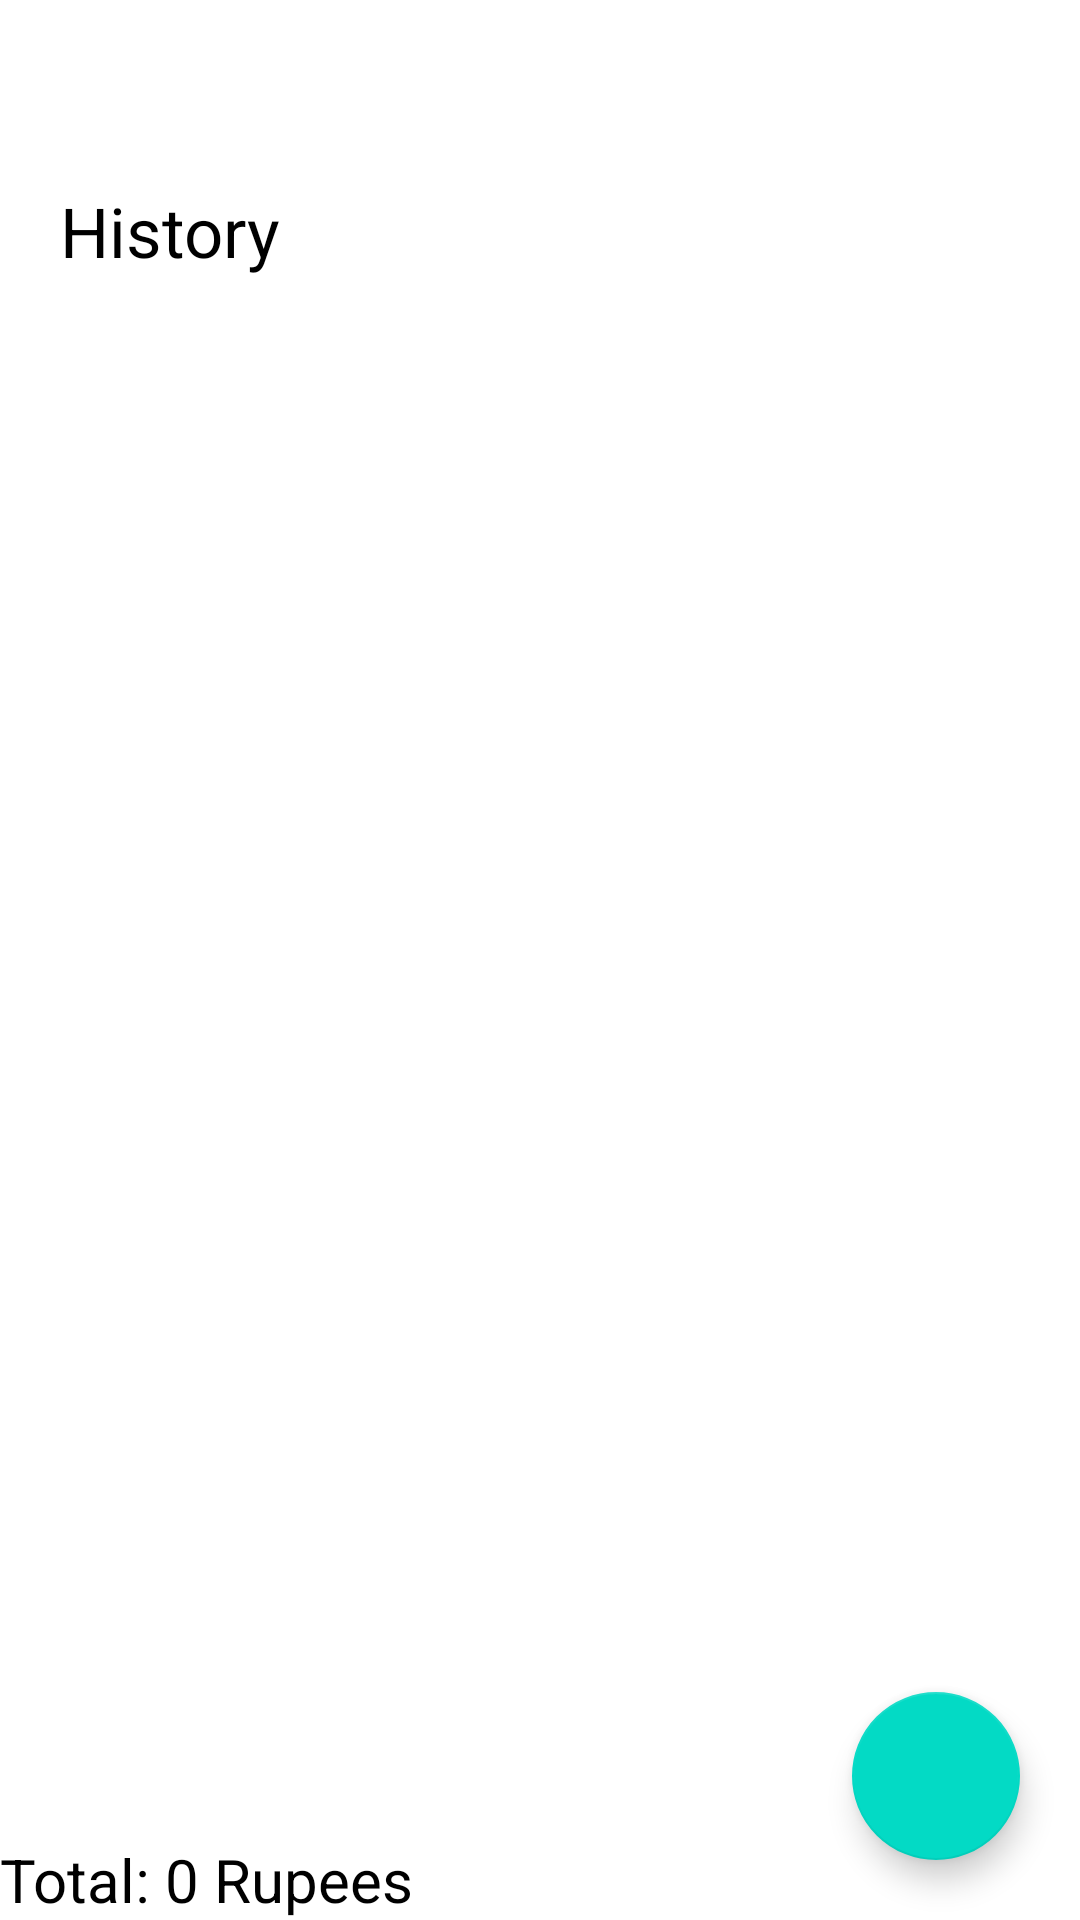

Here is an Android app screen rendered from its layout file. Give the layout XML and the strings, colors and styles it references.
<!-- AndroidManifest.xml: application theme Theme.Rack -->
<!-- res/layout/fragment_debt.xml -->
<?xml version="1.0" encoding="utf-8"?>
<layout xmlns:android="http://schemas.android.com/apk/res/android"
    xmlns:app="http://schemas.android.com/apk/res-auto"
    xmlns:tools="http://schemas.android.com/tools">

    <data>

    </data>

    <androidx.constraintlayout.widget.ConstraintLayout
        android:layout_width="match_parent"
        android:layout_height="match_parent"
        tools:context=".DebtFragment">

        <TextView
            android:id="@+id/name_friend"
            android:layout_width="match_parent"
            android:layout_height="wrap_content"
            android:padding="5dp"
            android:text=""
            android:textColor="@color/black"
            android:textSize="35sp"
            android:layout_marginStart="15dp"
            app:layout_constraintEnd_toEndOf="parent"
            app:layout_constraintStart_toStartOf="parent"
            app:layout_constraintTop_toTopOf="parent" />


        <androidx.recyclerview.widget.RecyclerView
            android:id="@+id/money_list"
            android:layout_width="match_parent"
            android:layout_height="0dp"
            app:layoutManager="androidx.recyclerview.widget.LinearLayoutManager"
            app:layout_constraintBottom_toTopOf="@id/total_money"
            app:layout_constraintEnd_toEndOf="parent"
            app:layout_constraintStart_toStartOf="parent"
            app:layout_constraintTop_toBottomOf="@+id/enter_money"
            tools:itemCount="23"
            tools:listitem="@layout/item_friend" />

        <TextView
            android:id="@+id/enter_money"
            android:layout_width="wrap_content"
            android:layout_height="wrap_content"
            android:text="History"
            android:textSize="23sp"
            android:padding="5dp"
            android:layout_marginStart="15dp"
            android:textColor="@color/black"
            app:layout_constraintStart_toStartOf="parent"
            app:layout_constraintTop_toBottomOf="@+id/name_friend" />



        <TextView
            android:id="@+id/total_money"
            android:layout_width="wrap_content"
            android:layout_height="wrap_content"
            android:text="Total: 0 Rupees"
            android:textColor="@color/black"
            android:textSize="20dp"
            app:layout_constraintBottom_toBottomOf="parent"
            app:layout_constraintStart_toStartOf="parent" />

        <com.google.android.material.floatingactionbutton.FloatingActionButton
            android:id="@+id/fabAddMoney"
            android:layout_width="wrap_content"
            android:layout_height="wrap_content"
            android:layout_marginEnd="20dp"
            android:layout_marginBottom="20dp"
            app:layout_constraintBottom_toBottomOf="parent"
            app:layout_constraintEnd_toEndOf="parent"
            android:src="@drawable/ic_baseline_add_24"
            android:scaleType="centerCrop"
            app:tint="@color/white"
            />

    </androidx.constraintlayout.widget.ConstraintLayout>
</layout>
<!-- res/layout/item_friend.xml (included above) -->
<?xml version="1.0" encoding="utf-8"?>
<layout xmlns:android="http://schemas.android.com/apk/res/android"
    xmlns:app="http://schemas.android.com/apk/res-auto"
    xmlns:tools="http://schemas.android.com/tools">

    <data>

    </data>



        <com.google.android.material.card.MaterialCardView
            android:layout_width="match_parent"
            android:layout_height="wrap_content"
            app:cardElevation="5dp"
            android:layout_margin="5dp"
            >
            <androidx.constraintlayout.widget.ConstraintLayout
                android:layout_width="match_parent"
                android:layout_height="wrap_content">

                <TextView
                    android:id="@+id/tv_Friend_name"
                    android:layout_width="match_parent"
                    android:layout_height="wrap_content"
                    android:padding="4dp"
                    android:paddingEnd="50dp"
                    android:text="tilvath parth"
                    android:textColor="@color/black"
                    android:textSize="20dp"
                    android:textStyle="bold"
                    app:layout_constraintBottom_toBottomOf="parent"
                    app:layout_constraintEnd_toEndOf="parent"
                    app:layout_constraintStart_toStartOf="parent"
                    app:layout_constraintTop_toTopOf="parent" />

                <ImageButton
                    android:id="@+id/delete_button"
                    android:layout_width="50dp"
                    android:layout_height="40dp"
                    app:layout_constraintBottom_toBottomOf="parent"
                    app:layout_constraintEnd_toEndOf="@+id/tv_Friend_name"
                    app:layout_constraintTop_toTopOf="parent"
                    app:srcCompat="@android:drawable/ic_menu_delete" />

            </androidx.constraintlayout.widget.ConstraintLayout>
        </com.google.android.material.card.MaterialCardView>



</layout>
<!-- resources referenced by this layout -->
<resources>
  <color name="black">#FF000000</color>
  <color name="white">#FFFFFFFF</color>
  <style name="Theme.Rack" parent="Theme.MaterialComponents.DayNight.DarkActionBar">
          
          <item name="colorPrimary">@color/purple_500</item>
          <item name="colorPrimaryVariant">@color/purple_700</item>
          <item name="colorOnPrimary">@color/white</item>
          
          <item name="colorSecondary">@color/teal_200</item>
          <item name="colorSecondaryVariant">@color/teal_700</item>
          <item name="colorOnSecondary">@color/black</item>
          
          <item name="android:statusBarColor" tools:targetApi="l">?attr/colorPrimaryVariant</item>
          
      </style>
  <color name="purple_500">#FF6200EE</color>
  <color name="purple_700">#FF3700B3</color>
  <color name="teal_200">#FF03DAC5</color>
  <color name="teal_700">#FF018786</color>
</resources>
